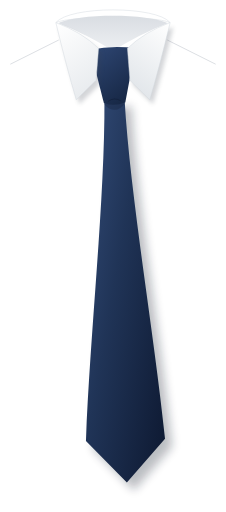
t = 0.00 s
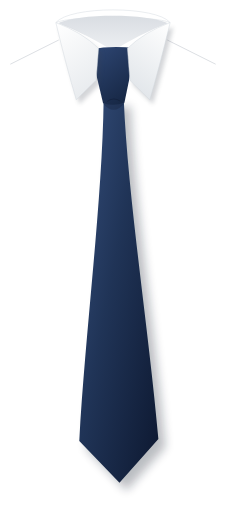
t = 0.63 s
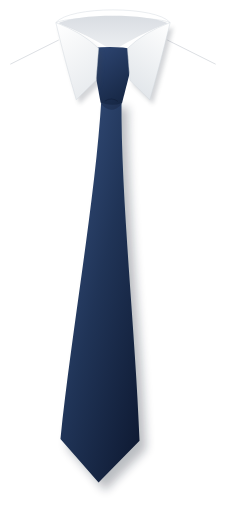
t = 1.88 s
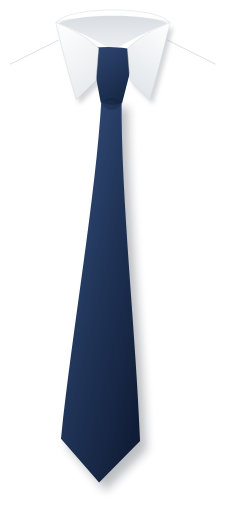
t = 2.50 s
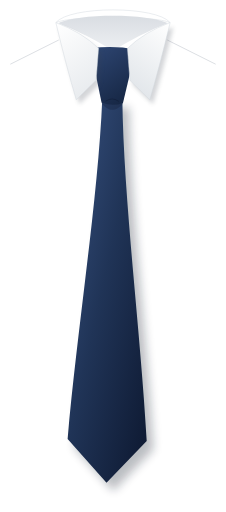
t = 3.13 s
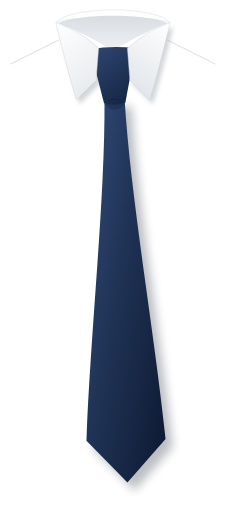
t = 4.38 s

The animated SVG that drew these frames (rendered in a browser with its animation timeline set to each time). Animation: 2 SMIL elements (animateTransform=2); one cycle of 5.00 s, repeats indefinitely.

<svg xmlns="http://www.w3.org/2000/svg" width="720" height="1630" viewBox="180 190 720 1630" preserveAspectRatio="xMidYMin meet">
<defs>
  <radialGradient id="bg" cx="0.5" cy="0.42" r="0.8">
    <stop offset="0" stop-color="#fbfcfd"/>
    <stop offset="0.55" stop-color="#e7eaee"/>
    <stop offset="1" stop-color="#c9ced5"/>
  </radialGradient>
  <linearGradient id="tie" x1="0" y1="0" x2="1" y2="1">
    <stop offset="0" stop-color="#36507e"/>
    <stop offset="0.45" stop-color="#203457"/>
    <stop offset="1" stop-color="#0d1830"/>
  </linearGradient>
  <linearGradient id="knot" x1="0" y1="0" x2="0.6" y2="1">
    <stop offset="0" stop-color="#2f4774"/>
    <stop offset="1" stop-color="#172846"/>
  </linearGradient>
  <linearGradient id="sheen" x1="0" y1="0" x2="1" y2="0">
    <stop offset="0" stop-color="#ffffff" stop-opacity="0"/>
    <stop offset="0.35" stop-color="#ffffff" stop-opacity="0.10"/>
    <stop offset="0.6" stop-color="#ffffff" stop-opacity="0"/>
  </linearGradient>
  <linearGradient id="collarL" x1="0" y1="0" x2="0.4" y2="1">
    <stop offset="0" stop-color="#ffffff"/>
    <stop offset="1" stop-color="#e9ecef"/>
  </linearGradient>
  <linearGradient id="collarR" x1="1" y1="0" x2="0.6" y2="1">
    <stop offset="0" stop-color="#ffffff"/>
    <stop offset="1" stop-color="#e3e7eb"/>
  </linearGradient>
  <linearGradient id="inner" x1="0" y1="0" x2="0" y2="1">
    <stop offset="0" stop-color="#d9dde2"/>
    <stop offset="1" stop-color="#eef0f3"/>
  </linearGradient>
  <filter id="soft" x="-30%" y="-10%" width="160%" height="130%">
    <feGaussianBlur stdDeviation="16"/>
  </filter>
  <filter id="softS" x="-30%" y="-30%" width="160%" height="160%">
    <feGaussianBlur stdDeviation="7"/>
  </filter>
</defs>

  <path d="M366,318 L214,394 M714,318 L866,394" stroke="#b9bfc7" stroke-width="2" fill="none" stroke-linecap="round" opacity=".8"/>
  <path d="M358,262 C402,208 678,208 722,262 C676,240 404,240 358,262 Z" fill="#ffffff" stroke="#d3d8de" stroke-width="1.5"/>
  <path d="M366,264 C428,232 652,232 714,264 Q622,300 540,352 Q458,300 366,264 Z" fill="url(#inner)"/>
<g>
  <animateTransform attributeName="transform" type="rotate" dur="5s" repeatCount="indefinite" calcMode="spline" keyTimes="0;0.5;1" keySplines=".45 0 .55 1;.45 0 .55 1"
    values="-1.8 540 360;1.8 540 360;-1.8 540 360"/>
  <g transform="translate(540 360)">
    <g>
      <animateTransform attributeName="transform" type="skewX" dur="5s" begin="-1.2s" repeatCount="indefinite" calcMode="spline" keyTimes="0;0.5;1" keySplines=".45 0 .55 1;.45 0 .55 1"
        values=".7;-.7;.7"/>
      <g transform="translate(-540 -360)">
  <path d="M508,505 C500,820 438,1250 414,1592 L540,1728 L666,1592 C642,1250 580,820 572,505 Z" fill="#0b1426" opacity=".28" filter="url(#soft)" transform="translate(22 26)"/>
  <path d="M508,505 C500,820 438,1250 414,1592 L540,1728 L666,1592 C642,1250 580,820 572,505 Z" fill="url(#tie)"/>
  <path d="M506,520 Q540,560 574,520" fill="#0a1428" opacity=".25"/>
  <path d="M468,346 Q540,334 612,346 L574,518 Q540,530 506,518 Z" fill="url(#knot)"/>
  <path d="M520,512 Q540,498 560,512" stroke="#0a1428" stroke-width="3" fill="none" stroke-linecap="round" opacity=".35"/>
      </g>
    </g>
  </g>
</g>

  <path d="M358,262 Q440,292 494,344 L486,446 L423,508 Q392,404 358,262 Z" fill="#3a4250" opacity=".22" filter="url(#softS)" transform="translate(10 14)"/>
  <path d="M722,262 Q640,292 586,344 L594,446 L657,508 Q688,404 722,262 Z" fill="#3a4250" opacity=".22" filter="url(#softS)" transform="translate(10 14)"/>
  <path d="M358,262 Q440,292 494,344 L486,446 L423,508 Q392,404 358,262 Z" fill="url(#collarL)" stroke="#d3d8de" stroke-width="1.5" stroke-linejoin="round"/>
  <path d="M722,262 Q640,292 586,344 L594,446 L657,508 Q688,404 722,262 Z" fill="url(#collarR)" stroke="#d3d8de" stroke-width="1.5" stroke-linejoin="round"/>
</svg>
